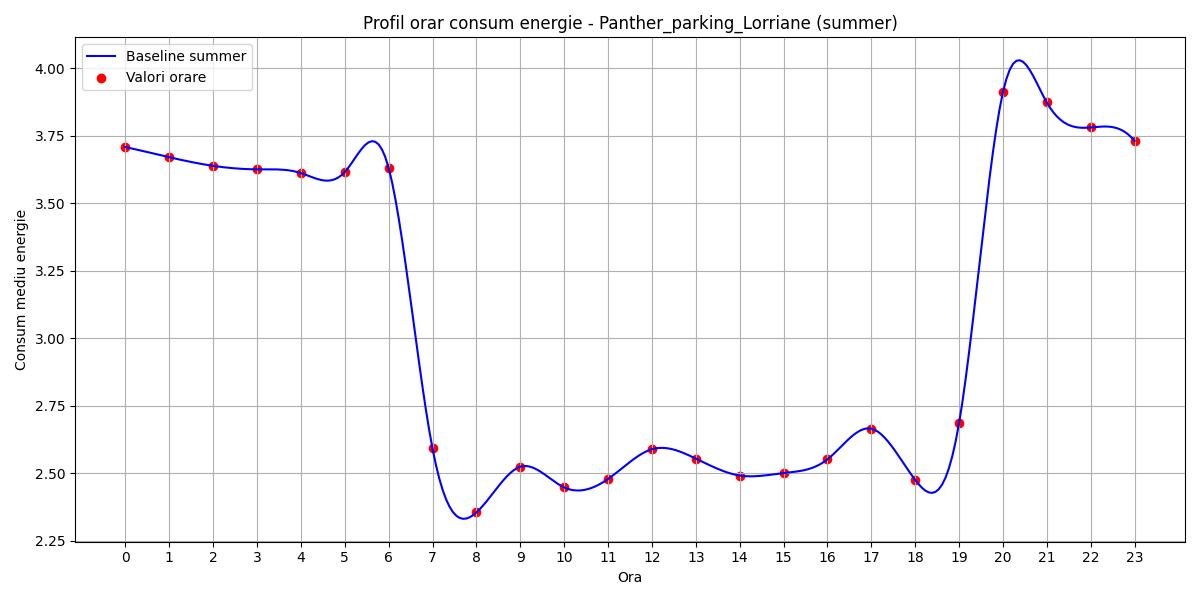

The table this chart was drawn from, first rows:
hour, B(t)
0, 3.708
1, 3.67
2, 3.638
3, 3.626
4, 3.612
5, 3.616
6, 3.631
7, 2.592
8, 2.355
9, 2.524
10, 2.448
11, 2.479
12, 2.589
13, 2.555
14, 2.492
15, 2.501
16, 2.552
17, 2.665
18, 2.476
19, 2.685
20, 3.911
21, 3.873
22, 3.78
23, 3.731
